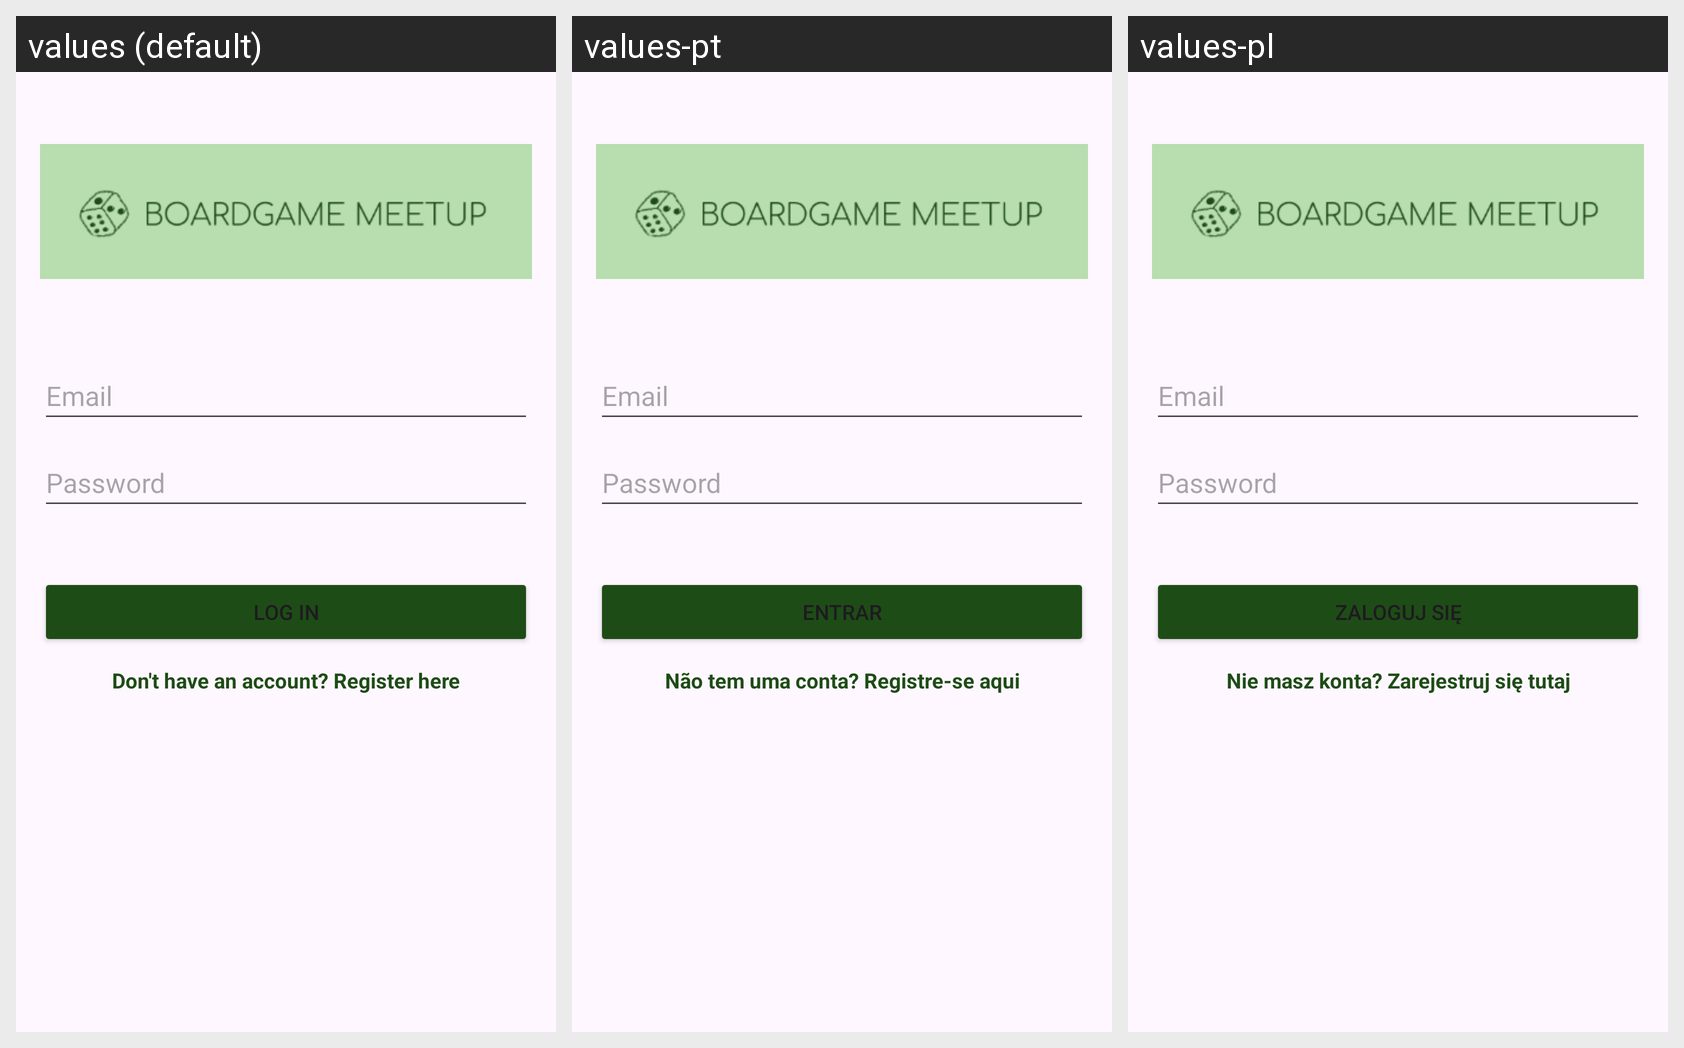

For this localized Android screen grid, give each drawn string resource with its value in every locale shown.
Android screen res/layout/activity_login.xml rendered under 3 locales, left to right: values (default), values-pt, values-pl. Device: Nexus 5 (rendered at 1080×1920; each locale shown at half size, 540×960, under a caption strip naming it); theme Theme.BoardGameMeetUp.
Strings drawn on this screen, with the default value and each locale's value (text and hints the layout hard-codes, and strings that could not be matched under every locale, appear in the picture but are not listed):

login
  values: Log in
  values-pt: Entrar
  values-pl: Zaloguj się

register_here
  values: Don't have an account? Register here
  values-pt: Não tem uma conta? Registre-se aqui
  values-pl: Nie masz konta? Zarejestruj się tutaj
